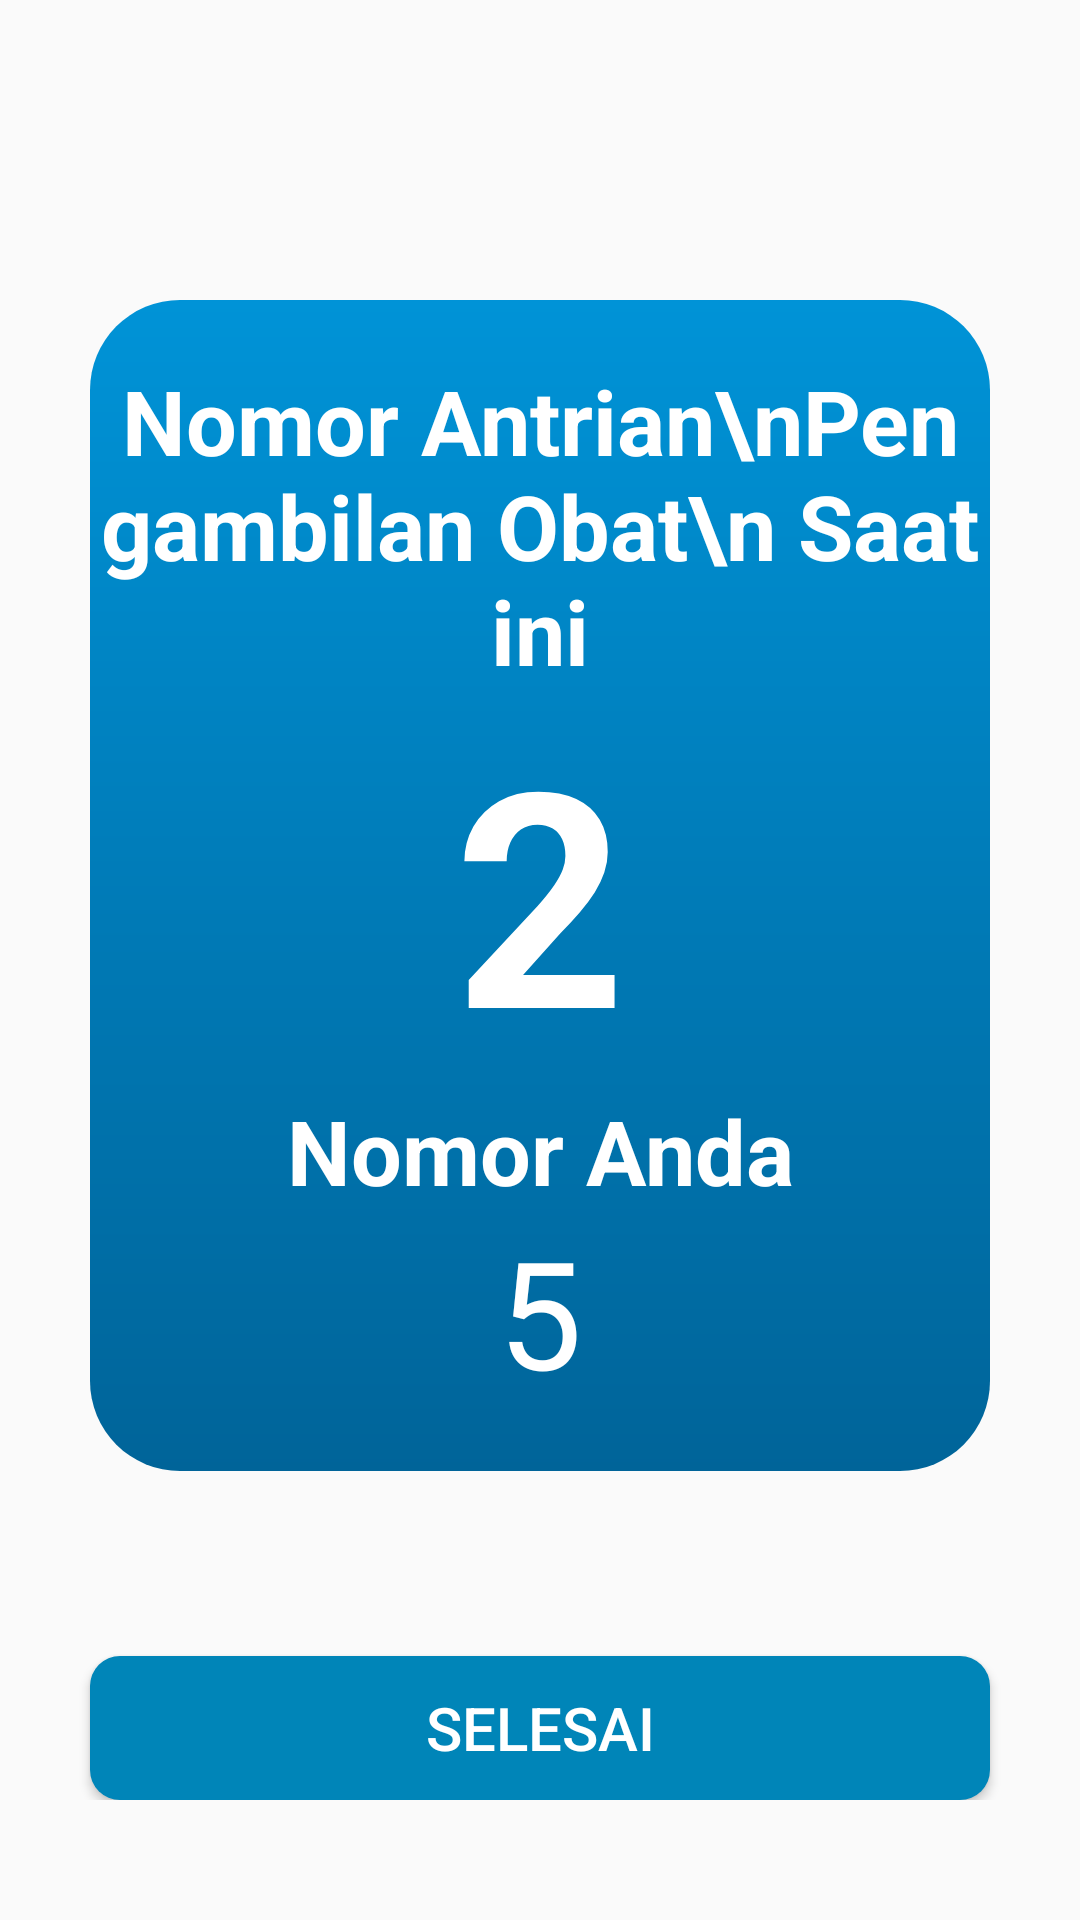

Layout XML and referenced resources for this Android screen:
<!-- AndroidManifest.xml: application theme AppTheme -->
<!-- res/layout/activity_antri_obat_page.xml -->
<?xml version="1.0" encoding="utf-8"?>
<LinearLayout xmlns:android="http://schemas.android.com/apk/res/android"
    xmlns:app="http://schemas.android.com/apk/res-auto"
    xmlns:tools="http://schemas.android.com/tools"
    android:orientation="vertical"
    android:layout_width="match_parent"
    android:layout_height="match_parent"
    tools:context=".AntriObatPage">


    <LinearLayout
        android:layout_width="match_parent"
        android:layout_marginTop="100dp"
        android:layout_marginHorizontal="30dp"
        android:paddingVertical="20dp"
        android:layout_height="wrap_content"
        android:orientation="vertical"
        android:background="@drawable/frame">
    <TextView
        android:layout_width="match_parent"
        android:id="@+id/judulantriobat"
        android:textColor="@android:color/white"
        android:textSize="30dp"
        android:textStyle="bold"
        android:layout_height="wrap_content"
        android:text="Nomor Antrian\nPengambilan Obat\n Saat ini"
        android:gravity="center"/>

    <TextView
        android:layout_width="match_parent"
        android:id="@+id/noantrianobatsaatini"
        android:layout_below="@id/judulantriobat"
        android:text="2"
        android:textAlignment="center"
        android:textColor="@android:color/white"
        android:textStyle="bold"
        android:textSize="100dp"
        android:layout_height="wrap_content" />
    <TextView
        android:layout_width="match_parent"
        android:textSize="30dp"
        android:id="@id/judulantriobat"
        android:textColor="@android:color/white"
        android:textStyle="bold"
        android:layout_height="wrap_content"
        android:text="Nomor Anda"
        android:gravity="center"/>

    <TextView
        android:layout_width="match_parent"
        android:id="@+id/noantrianobat"
        android:layout_below="@id/judulantriobat"
        android:text="5"
        android:textAlignment="center"
        android:textColor="@android:color/white"
        android:textSize="50dp"
        android:layout_height="wrap_content" />
    </LinearLayout>

    <RelativeLayout
        android:layout_width="match_parent"
        android:layout_height="wrap_content"
        android:layout_marginBottom="40dp">
    <Button
        android:layout_width="match_parent"
        android:layout_height="wrap_content"
        android:background="@drawable/mybutton"
        android:layout_alignParentBottom="true"
        android:layout_marginBottom="30dp"
        android:layout_marginHorizontal="30dp"
        android:text="selesai"
        android:id="@+id/homebutton"
        android:textColor="@android:color/white"
        android:textSize="20dp"
        />
    </RelativeLayout>
</LinearLayout>
<!-- resources referenced by this layout -->
<resources>
  <!-- drawable frame (drawable) -->
  <?xml version="1.0" encoding="utf-8"?>
  <shape xmlns:android="http://schemas.android.com/apk/res/android" >
      
          
      <gradient
          android:startColor="#006499"
          android:endColor="#0093d7"
          android:angle="90" />
      <corners
          android:bottomLeftRadius="30dp"
          android:bottomRightRadius="30dp"
          android:topLeftRadius="30dp"
          android:topRightRadius="30dp" />
  </shape>
  <!-- drawable mybutton (drawable) -->
  <?xml version="1.0" encoding="utf-8"?>
  <shape xmlns:android="http://schemas.android.com/apk/res/android" >
      
          
      <solid
          android:color="#0085B8"/>
      <corners
          android:bottomLeftRadius="10dp"
          android:bottomRightRadius="10dp"
          android:topLeftRadius="10dp"
          android:topRightRadius="10dp" />
  </shape>
  <style name="AppTheme" parent="Theme.AppCompat.Light.DarkActionBar">
          
          <item name="colorPrimary">@color/colorPrimary</item>
          <item name="colorPrimaryDark">@color/colorPrimaryDark</item>
          <item name="colorAccent">@color/colorAccent</item>
      </style>
  <color name="colorPrimary">#1976d2</color>
  <color name="colorPrimaryDark">#0d47a1</color>
  <color name="colorAccent">#ffffff</color>
</resources>
